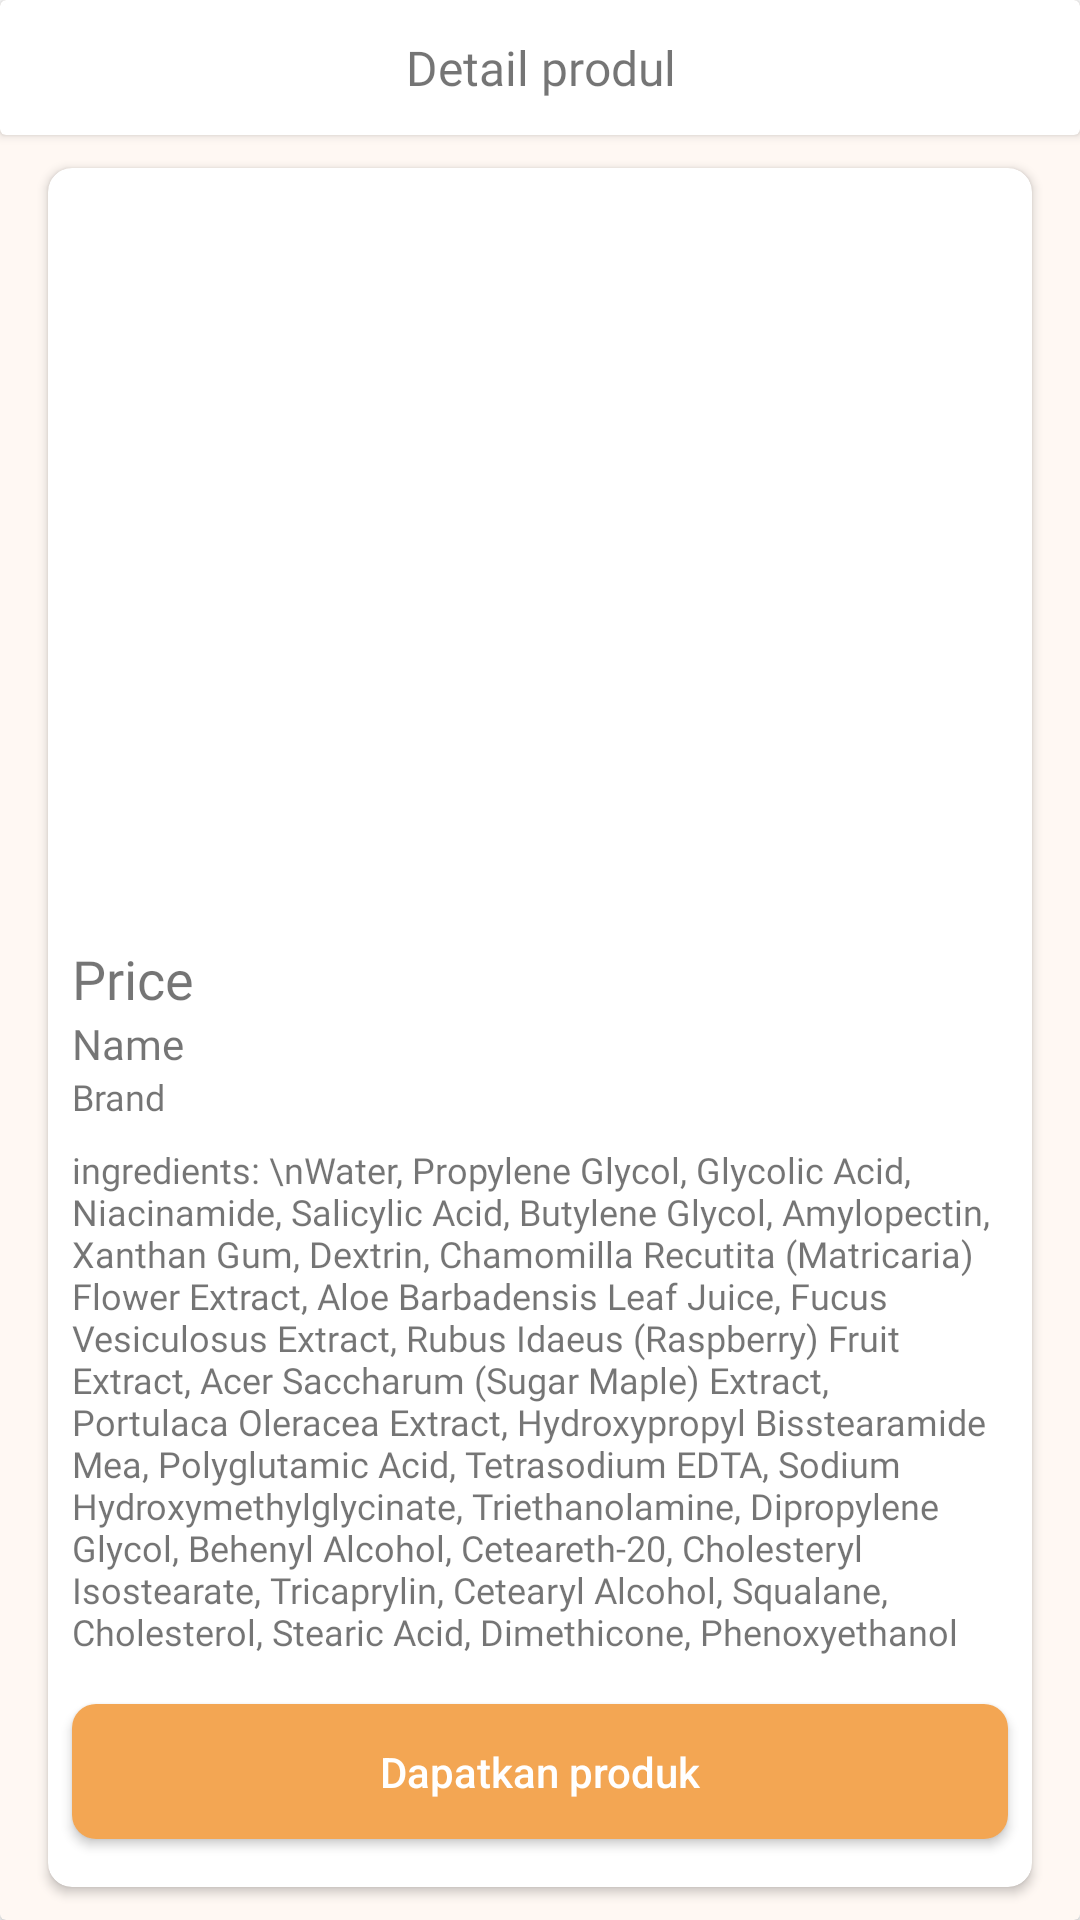

Layout XML and referenced resources for this Android screen:
<!-- AndroidManifest.xml: application theme Theme.SkinchekAI -->
<!-- res/layout/bottom_sheet_dialog_layout_detail_product.xml -->
<?xml version="1.0" encoding="utf-8"?>
<androidx.cardview.widget.CardView xmlns:android="http://schemas.android.com/apk/res/android"
    xmlns:app="http://schemas.android.com/apk/res-auto"
    xmlns:tools="http://schemas.android.com/tools"
    android:layout_width="match_parent"
    android:layout_height="wrap_content"
    app:cardBackgroundColor="@color/background_log">

        <androidx.constraintlayout.widget.ConstraintLayout
            android:layout_width="match_parent"
            android:layout_height="wrap_content">

                <androidx.cardview.widget.CardView
                    android:id="@+id/topbar"
                    android:layout_width="match_parent"
                    android:layout_height="45dp"
                    app:layout_constraintEnd_toEndOf="parent"
                    app:layout_constraintStart_toStartOf="parent"
                    app:layout_constraintTop_toTopOf="parent">

                        <TextView
                            android:id="@+id/textView8"
                            android:layout_width="match_parent"
                            android:layout_height="match_parent"
                            android:fontFamily="@font/poppins_semibold"
                            android:gravity="center"
                            android:text="Detail produl"
                            android:textSize="16sp" />
                </androidx.cardview.widget.CardView>

                <androidx.cardview.widget.CardView
                    android:layout_width="match_parent"
                    android:layout_height="wrap_content"
                    android:layout_marginStart="16dp"
                    android:layout_marginTop="16dp"
                    android:layout_marginEnd="16dp"
                    android:layout_marginBottom="16dp"
                    app:cardCornerRadius="8dp"
                    app:layout_constraintBottom_toBottomOf="parent"
                    app:layout_constraintEnd_toEndOf="parent"
                    app:layout_constraintStart_toStartOf="parent"
                    app:layout_constraintTop_toBottomOf="@+id/topbar">

                        <ScrollView
                            android:layout_width="match_parent"
                            android:layout_height="match_parent">

                                <LinearLayout
                                    android:layout_width="match_parent"
                                    android:layout_height="wrap_content"
                                    android:orientation="vertical" >

                                        <ImageView
                                            android:id="@+id/img_detail"
                                            android:layout_width="match_parent"
                                            android:layout_height="250dp"
                                            android:scaleType="fitXY"
                                            app:srcCompat="@drawable/ic_place_holder" />

                                        <TextView
                                            android:id="@+id/tv_price"
                                            android:layout_width="match_parent"
                                            android:layout_height="wrap_content"
                                            android:layout_marginStart="8dp"
                                            android:layout_marginTop="8dp"
                                            android:layout_marginEnd="8dp"
                                            android:fontFamily="@font/poppins_semibold"
                                            android:text="Price"
                                            android:textSize="18sp" />

                                        <TextView
                                            android:id="@+id/tv_name_product"
                                            android:layout_width="match_parent"
                                            android:layout_height="wrap_content"
                                            android:layout_marginStart="8dp"
                                            android:layout_marginEnd="8dp"
                                            android:fontFamily="@font/poppins_medium"
                                            android:text="Name" />

                                        <TextView
                                            android:id="@+id/tv_brand_product"
                                            android:layout_width="match_parent"
                                            android:layout_height="wrap_content"
                                            android:layout_marginStart="8dp"
                                            android:layout_marginEnd="8dp"
                                            android:fontFamily="@font/poppins_medium"
                                            android:text="Brand"
                                            android:textSize="12sp" />

                                        <TextView
                                            android:id="@+id/tv_product_ingridient_detail"
                                            android:layout_width="match_parent"
                                            android:layout_height="wrap_content"
                                            android:layout_marginStart="8dp"
                                            android:layout_marginTop="8dp"
                                            android:layout_marginEnd="8dp"
                                            android:fontFamily="@font/poppins_medium"
                                            android:text="ingredients: \nWater, Propylene Glycol, Glycolic Acid, Niacinamide, Salicylic Acid, Butylene Glycol, Amylopectin, Xanthan Gum, Dextrin, Chamomilla Recutita (Matricaria) Flower Extract, Aloe Barbadensis Leaf Juice, Fucus Vesiculosus Extract, Rubus Idaeus (Raspberry) Fruit Extract, Acer Saccharum (Sugar Maple) Extract, Portulaca Oleracea Extract, Hydroxypropyl Bisstearamide Mea, Polyglutamic Acid, Tetrasodium EDTA, Sodium Hydroxymethylglycinate, Triethanolamine, Dipropylene Glycol, Behenyl Alcohol, Ceteareth-20, Cholesteryl Isostearate, Tricaprylin, Cetearyl Alcohol, Squalane, Cholesterol, Stearic Acid, Dimethicone, Phenoxyethanol"
                                            android:textSize="12sp" />

                                        <androidx.appcompat.widget.AppCompatButton
                                            android:id="@+id/btn_get_product"
                                            android:layout_width="match_parent"
                                            android:layout_height="45dp"
                                            android:layout_marginStart="8dp"
                                            android:layout_marginTop="16dp"
                                            android:layout_marginEnd="8dp"
                                            android:layout_marginBottom="16dp"
                                            android:background="@drawable/custom_button_detail"
                                            android:text="Dapatkan produk"
                                            android:textAllCaps="false"
                                            android:textColor="@color/white" />
                                </LinearLayout>
                        </ScrollView>

                </androidx.cardview.widget.CardView>

        </androidx.constraintlayout.widget.ConstraintLayout>
</androidx.cardview.widget.CardView>
<!-- resources referenced by this layout -->
<resources>
  <color name="background_log">#FFF8F3</color>
  <color name="white">#FFFFFFFF</color>
  <!-- drawable custom_button_detail (drawable) -->
  <?xml version="1.0" encoding="utf-8"?>
  <shape xmlns:android="http://schemas.android.com/apk/res/android">
      <corners
          android:topLeftRadius="8dp"
          android:topRightRadius="8dp"
          android:bottomLeftRadius="8dp"
          android:bottomRightRadius="8dp"/>
      <solid android:color="@color/orange" />
  </shape>
  <style name="Theme.SkinchekAI" parent="Theme.MaterialComponents.DayNight.DarkActionBar">
          
          <item name="colorPrimary">@color/purple_500</item>
          <item name="colorPrimaryVariant">@color/purple_700</item>
          <item name="colorOnPrimary">@color/white</item>
          
          <item name="colorSecondary">@color/teal_200</item>
          <item name="colorSecondaryVariant">@color/teal_700</item>
          <item name="colorOnSecondary">@color/black</item>
          
          <item name="android:statusBarColor">@color/orange</item>
          
      </style>
  <color name="orange">#F3A653</color>
  <color name="purple_500">#FF6200EE</color>
  <color name="purple_700">#FF3700B3</color>
  <color name="teal_200">#FF03DAC5</color>
  <color name="teal_700">#FF018786</color>
  <color name="black">#FF000000</color>
</resources>
